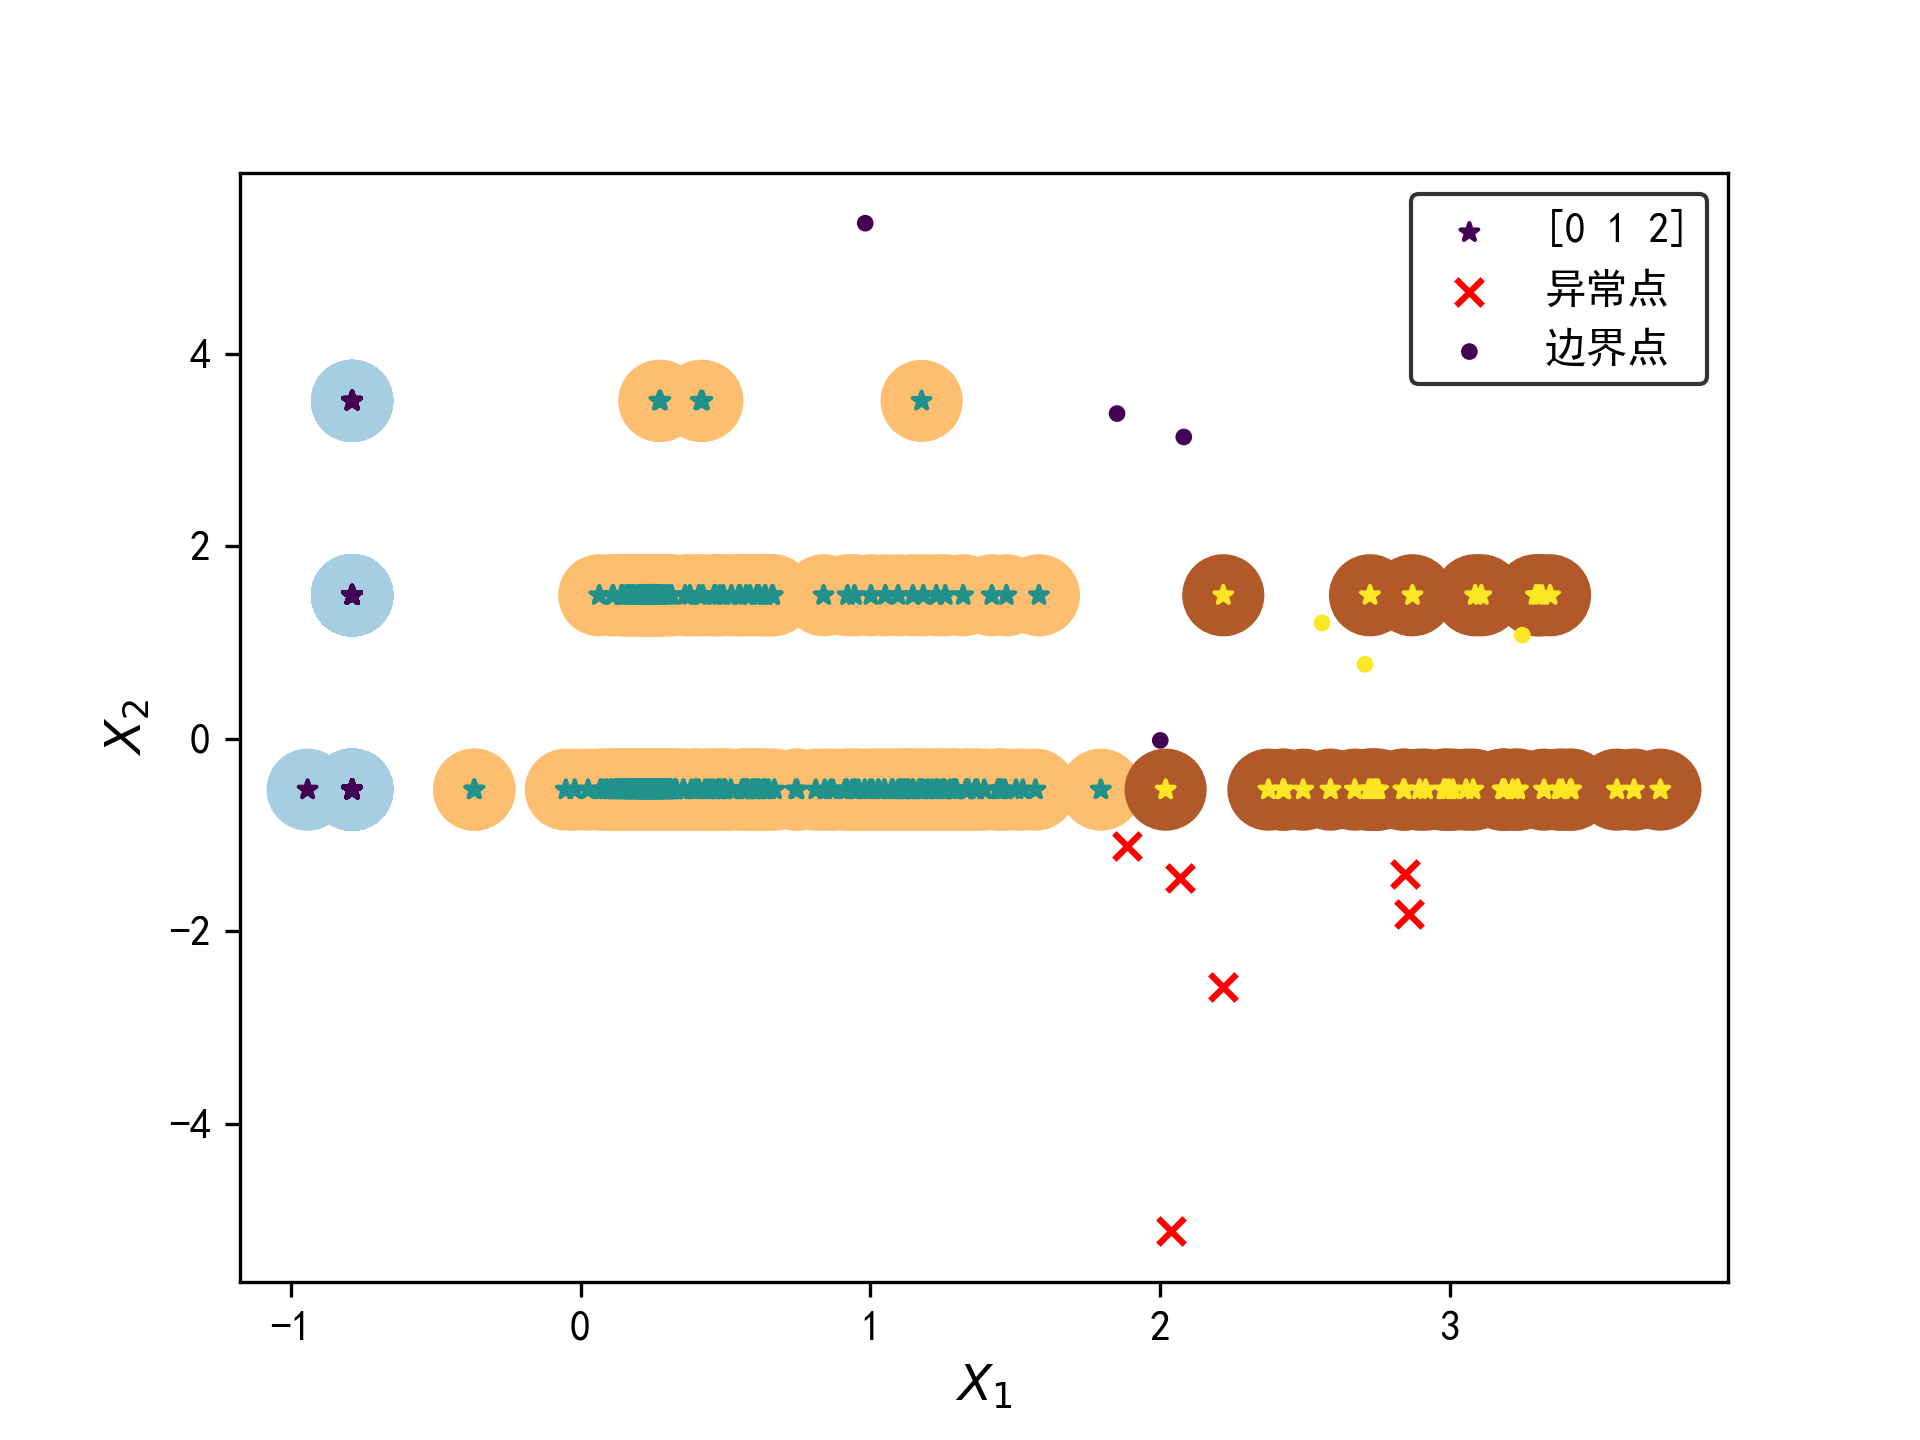

The table this chart was drawn from, first rows:
, student_id, score, number, mes_z, mes_T, mes_dengdi, composite_scores
0, 13012, 0.0, 2, 0.0, 0.0, 0.0, 0.6
1, 13949, 17.96, 1, 0.2598, 82.08, 0.4755, 12.87
2, 13952, 26.58, 1, 0.07263, 80.58, 0.441, 18.91
3, 13954, 0.0, 1, 0.0, 0.0, 0.0, 0.3
4, 13957, 29.04, 1, 0.1356, 81.08, 0.439, 20.63
5, 13959, 18.9, 2, 0.709, 85.67, 0.2206, 13.83
6, 13963, 58.77, 1, 0.3087, 82.47, 0.4398, 41.44
7, 13966, 30.7, 1, 1.093, 88.75, 0.09235, 21.79
8, 13967, 18.55, 1, 0.5952, 84.76, 0.3259, 13.28
9, 13968, 27.05, 1, 0.5373, 84.3, 0.3074, 19.24
10, 13971, 16.27, 2, -0.3164, 77.47, 0.6116, 11.99
11, 13973, 33.64, 1, 0.9446, 87.56, 0.2401, 23.85
12, 13975, 30.85, 2, 0.855, 86.84, 0.2447, 22.2
13, 13977, 25.58, 1, -0.9934, 72.05, 0.7882, 18.21
14, 13980, 27.22, 3, -0.1022, 79.18, 0.5841, 19.95
15, 13981, 21.18, 2, 0.03577, 80.29, 0.4803, 15.43
16, 13982, 24.75, 1, -0.5994, 75.21, 0.7377, 17.62
17, 13983, 26.65, 2, 0.2539, 82.03, 0.4243, 19.25
18, 13984, 25.19, 1, 0.4177, 83.34, 0.3902, 17.93
19, 13985, 30.13, 1, 0.942, 87.54, 0.185, 21.39
20, 13986, 48.23, 1, -0.4037, 76.77, 0.6114, 34.06
21, 13989, 17.52, 1, 0.4597, 83.68, 0.4029, 12.56
22, 13990, 24.25, 1, -0.0152, 79.88, 0.5549, 17.27
23, 13991, 0.0, 1, 0.0, 0.0, 0.0, 0.3
24, 13996, 51.68, 1, -0.4431, 76.46, 0.7171, 36.48
25, 13997, 15.58, 2, -0.7919, 73.66, 0.8121, 11.51
26, 13998, 14.3, 1, -0.8566, 73.15, 0.8196, 10.31
27, 13999, 28.4, 1, 0.5563, 84.45, 0.331, 20.18
28, 14002, 26.26, 1, -0.2731, 77.82, 0.6485, 18.68
29, 14003, 20.83, 1, -0.1484, 78.81, 0.5406, 14.88
30, 14004, 18.55, 2, 0.09355, 80.75, 0.4251, 13.59
31, 14005, 17.65, 1, 0.0225, 80.18, 0.5401, 12.66
32, 14006, 0.0, 1, 0.0, 0.0, 0.0, 0.3
33, 14013, 18.26, 1, 0.431, 83.45, 0.3919, 13.08
34, 14015, 26.49, 1, 0.354, 82.83, 0.4612, 18.84
35, 14016, 26.22, 1, -0.3348, 77.32, 0.5716, 18.65
36, 14017, 15.4, 1, -0.4211, 76.63, 0.679, 11.08
37, 14019, 17.99, 1, -0.006413, 79.95, 0.5219, 12.89
38, 14020, 18.55, 2, 0.8096, 86.48, 0.2679, 13.59
39, 14022, 27.58, 1, -0.2583, 77.93, 0.5098, 19.61
40, 14025, 29.33, 1, 0.4279, 83.42, 0.3884, 20.83
41, 14026, 26.06, 1, 0.06178, 80.49, 0.4984, 18.54
42, 14027, 53.82, 2, 0.7079, 85.66, 0.2831, 38.27
43, 14028, 16.76, 1, -0.008132, 79.93, 0.5182, 12.03
44, 14030, 18.28, 2, 0.448, 83.58, 0.4493, 13.4
45, 14031, 27.45, 2, 0.5433, 84.35, 0.3096, 19.82
46, 14032, 22.24, 1, 0.2019, 81.62, 0.4693, 15.87
47, 14034, 21.49, 1, -0.8821, 72.94, 0.6755, 15.34
48, 14035, 15.45, 1, -0.9599, 72.32, 0.7752, 11.11
49, 14036, 17.87, 2, 0.1307, 81.05, 0.5607, 13.11
50, 14039, 15.85, 1, -0.4303, 76.56, 0.612, 11.4
51, 14043, 16.42, 1, 0.004272, 80.03, 0.4859, 11.79
52, 14045, 26.62, 1, -0.03408, 79.73, 0.4763, 18.93
53, 14046, 0.0, 1, 0.0, 0.0, 0.0, 0.3
54, 14048, 18.72, 1, 0.6133, 84.91, 0.3475, 13.4
55, 14049, 29.17, 1, 0.8567, 86.85, 0.2436, 20.72
56, 14052, 21.6, 1, 0.5769, 84.62, 0.3801, 15.42
57, 14054, 16.33, 2, 0.02239, 80.18, 0.5698, 12.03
58, 14056, 18.18, 1, 0.5671, 84.54, 0.2833, 13.03
59, 14057, 27.11, 1, -0.0137, 79.89, 0.5567, 19.28
... 786 more rows
